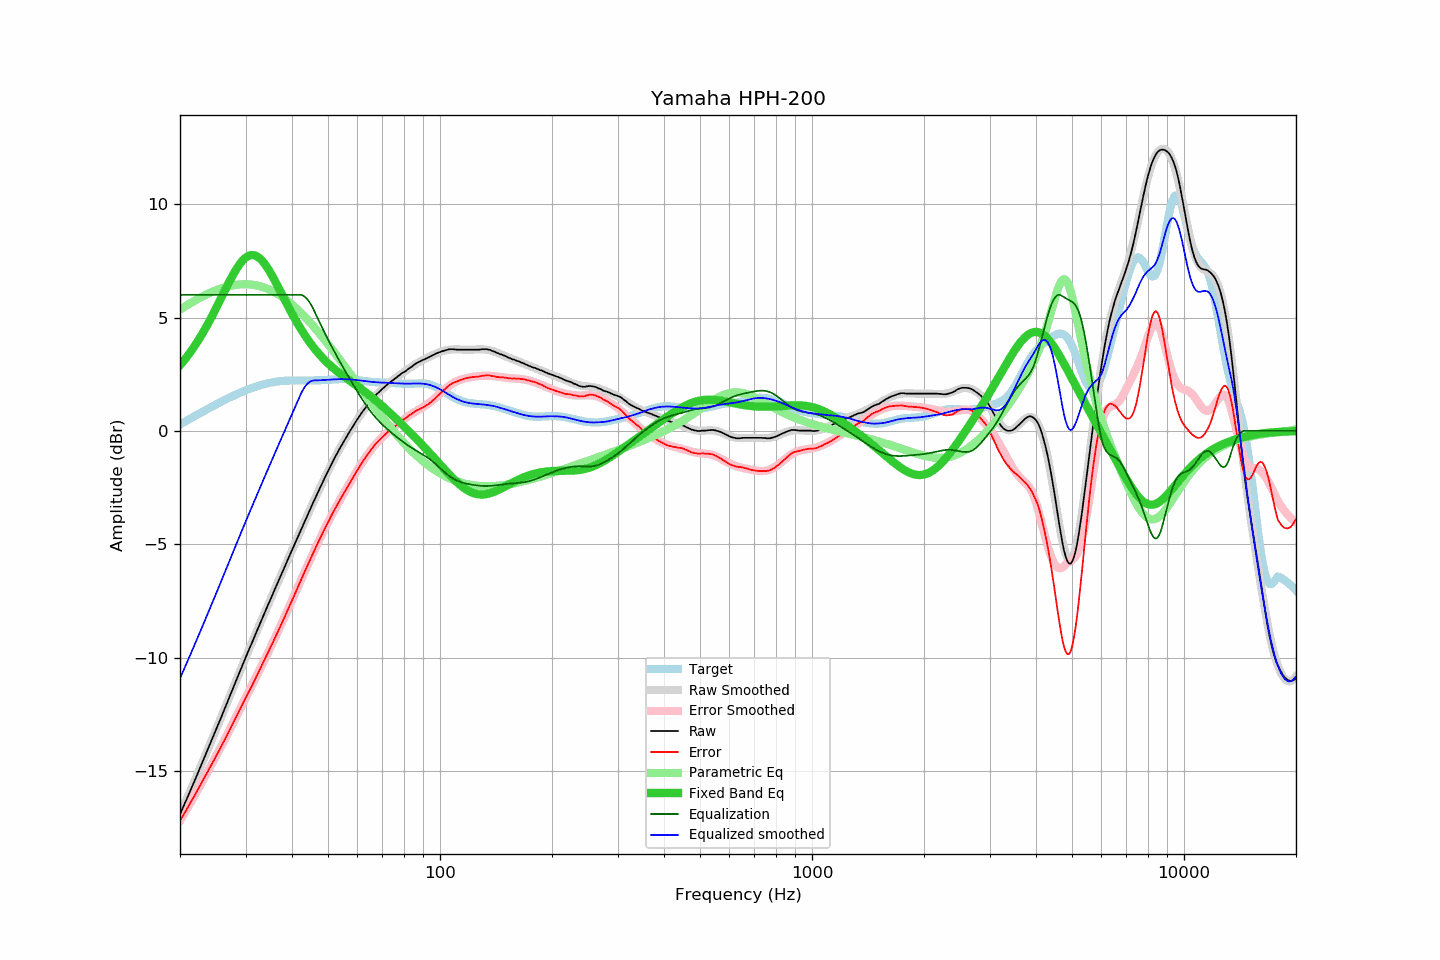

Values plotted in this chart, from the file beside it:
frequency, raw, error, smoothed, error_smoothed, equalization, parametric_eq, equalized_raw, equalized_smoothed, target
20.00, -16.92, -17.20, -16.92, -17.20, 6.00, 2.89, -10.92, -10.92, 0.28
20.20, -16.76, -17.08, -16.76, -17.08, 6.00, 2.98, -10.76, -10.76, 0.32
20.40, -16.60, -16.96, -16.60, -16.96, 6.00, 3.06, -10.60, -10.60, 0.36
20.61, -16.44, -16.84, -16.44, -16.84, 6.00, 3.15, -10.44, -10.44, 0.40
20.81, -16.28, -16.72, -16.27, -16.72, 6.00, 3.24, -10.28, -10.27, 0.44
21.02, -16.11, -16.59, -16.11, -16.59, 6.00, 3.33, -10.11, -10.11, 0.48
21.23, -15.95, -16.47, -15.95, -16.47, 6.00, 3.43, -9.95, -9.95, 0.52
21.44, -15.78, -16.34, -15.78, -16.35, 6.00, 3.53, -9.78, -9.78, 0.56
21.66, -15.62, -16.22, -15.62, -16.22, 6.00, 3.63, -9.62, -9.62, 0.60
21.87, -15.46, -16.10, -15.45, -16.09, 6.00, 3.73, -9.46, -9.45, 0.64
22.09, -15.29, -15.97, -15.29, -15.97, 6.00, 3.84, -9.29, -9.29, 0.68
22.31, -15.12, -15.84, -15.12, -15.84, 6.00, 3.95, -9.12, -9.12, 0.72
22.54, -14.95, -15.71, -14.95, -15.71, 6.00, 4.06, -8.95, -8.95, 0.76
22.76, -14.79, -15.59, -14.78, -15.59, 6.00, 4.18, -8.79, -8.78, 0.80
22.99, -14.62, -15.46, -14.62, -15.46, 6.00, 4.30, -8.62, -8.62, 0.84
23.22, -14.45, -15.33, -14.45, -15.33, 6.00, 4.42, -8.45, -8.45, 0.88
23.45, -14.28, -15.20, -14.28, -15.20, 6.00, 4.54, -8.28, -8.28, 0.92
23.69, -14.11, -15.07, -14.11, -15.07, 6.00, 4.67, -8.11, -8.11, 0.96
23.92, -13.94, -14.93, -13.94, -14.94, 6.00, 4.80, -7.94, -7.94, 1.00
24.16, -13.77, -14.80, -13.77, -14.80, 6.00, 4.94, -7.77, -7.77, 1.04
24.40, -13.60, -14.67, -13.60, -14.67, 6.00, 5.07, -7.60, -7.60, 1.07
24.65, -13.43, -14.54, -13.43, -14.54, 6.00, 5.21, -7.43, -7.43, 1.11
24.89, -13.26, -14.41, -13.26, -14.41, 6.00, 5.35, -7.26, -7.26, 1.15
25.14, -13.09, -14.27, -13.09, -14.27, 6.00, 5.49, -7.09, -7.09, 1.19
25.39, -12.92, -14.14, -12.91, -14.14, 6.00, 5.63, -6.92, -6.91, 1.23
25.65, -12.75, -14.01, -12.74, -14.00, 6.00, 5.77, -6.75, -6.74, 1.26
25.91, -12.57, -13.87, -12.57, -13.87, 6.00, 5.92, -6.57, -6.57, 1.30
26.16, -12.40, -13.73, -12.40, -13.73, 6.00, 6.06, -6.40, -6.40, 1.34
26.43, -12.23, -13.60, -12.22, -13.59, 6.00, 6.20, -6.23, -6.22, 1.37
26.69, -12.05, -13.45, -12.05, -13.45, 6.00, 6.34, -6.05, -6.05, 1.41
26.96, -11.88, -13.32, -11.88, -13.32, 6.00, 6.48, -5.88, -5.88, 1.44
27.23, -11.70, -13.18, -11.70, -13.18, 6.00, 6.62, -5.70, -5.70, 1.48
27.50, -11.53, -13.04, -11.53, -13.04, 6.00, 6.76, -5.53, -5.53, 1.51
27.77, -11.35, -12.89, -11.35, -12.89, 6.00, 6.89, -5.35, -5.35, 1.54
28.05, -11.18, -12.75, -11.18, -12.75, 6.00, 7.01, -5.18, -5.18, 1.57
28.33, -11.01, -12.61, -11.00, -12.61, 6.00, 7.13, -5.01, -5.00, 1.61
28.62, -10.83, -12.47, -10.83, -12.47, 6.00, 7.24, -4.83, -4.83, 1.64
28.90, -10.66, -12.33, -10.66, -12.33, 6.00, 7.34, -4.66, -4.66, 1.67
29.19, -10.49, -12.19, -10.49, -12.19, 6.00, 7.43, -4.49, -4.49, 1.70
29.48, -10.31, -12.04, -10.32, -12.05, 6.00, 7.52, -4.31, -4.32, 1.73
29.78, -10.14, -11.90, -10.15, -11.91, 6.00, 7.59, -4.14, -4.15, 1.76
30.08, -9.97, -11.76, -9.98, -11.77, 6.00, 7.65, -3.97, -3.98, 1.79
30.38, -9.80, -11.62, -9.81, -11.63, 6.00, 7.70, -3.80, -3.81, 1.82
30.68, -9.64, -11.49, -9.64, -11.48, 6.00, 7.73, -3.64, -3.64, 1.85
30.99, -9.48, -11.36, -9.47, -11.34, 6.00, 7.75, -3.48, -3.47, 1.88
31.30, -9.31, -11.21, -9.30, -11.20, 6.00, 7.76, -3.31, -3.30, 1.90
31.61, -9.14, -11.06, -9.14, -11.06, 6.00, 7.75, -3.14, -3.14, 1.93
31.93, -8.97, -10.92, -8.97, -10.92, 6.00, 7.73, -2.97, -2.97, 1.95
32.24, -8.80, -10.77, -8.80, -10.77, 6.00, 7.69, -2.80, -2.80, 1.97
32.57, -8.64, -10.63, -8.64, -10.63, 6.00, 7.64, -2.64, -2.64, 1.99
32.89, -8.47, -10.48, -8.47, -10.48, 6.00, 7.58, -2.47, -2.47, 2.02
33.22, -8.31, -10.34, -8.30, -10.34, 6.00, 7.51, -2.31, -2.30, 2.03
33.55, -8.14, -10.19, -8.14, -10.19, 6.00, 7.43, -2.14, -2.14, 2.05
33.89, -7.97, -10.04, -7.97, -10.04, 6.00, 7.33, -1.97, -1.97, 2.07
34.23, -7.81, -9.90, -7.81, -9.90, 6.00, 7.23, -1.81, -1.81, 2.09
34.57, -7.64, -9.74, -7.64, -9.75, 6.00, 7.12, -1.64, -1.64, 2.11
34.92, -7.48, -9.60, -7.48, -9.60, 6.00, 7.01, -1.48, -1.48, 2.12
35.27, -7.32, -9.46, -7.32, -9.45, 6.00, 6.88, -1.32, -1.32, 2.13
35.62, -7.15, -9.30, -7.15, -9.30, 6.00, 6.76, -1.15, -1.15, 2.15
35.97, -6.99, -9.15, -6.99, -9.15, 6.00, 6.63, -0.99, -0.99, 2.16
... 635 more rows
